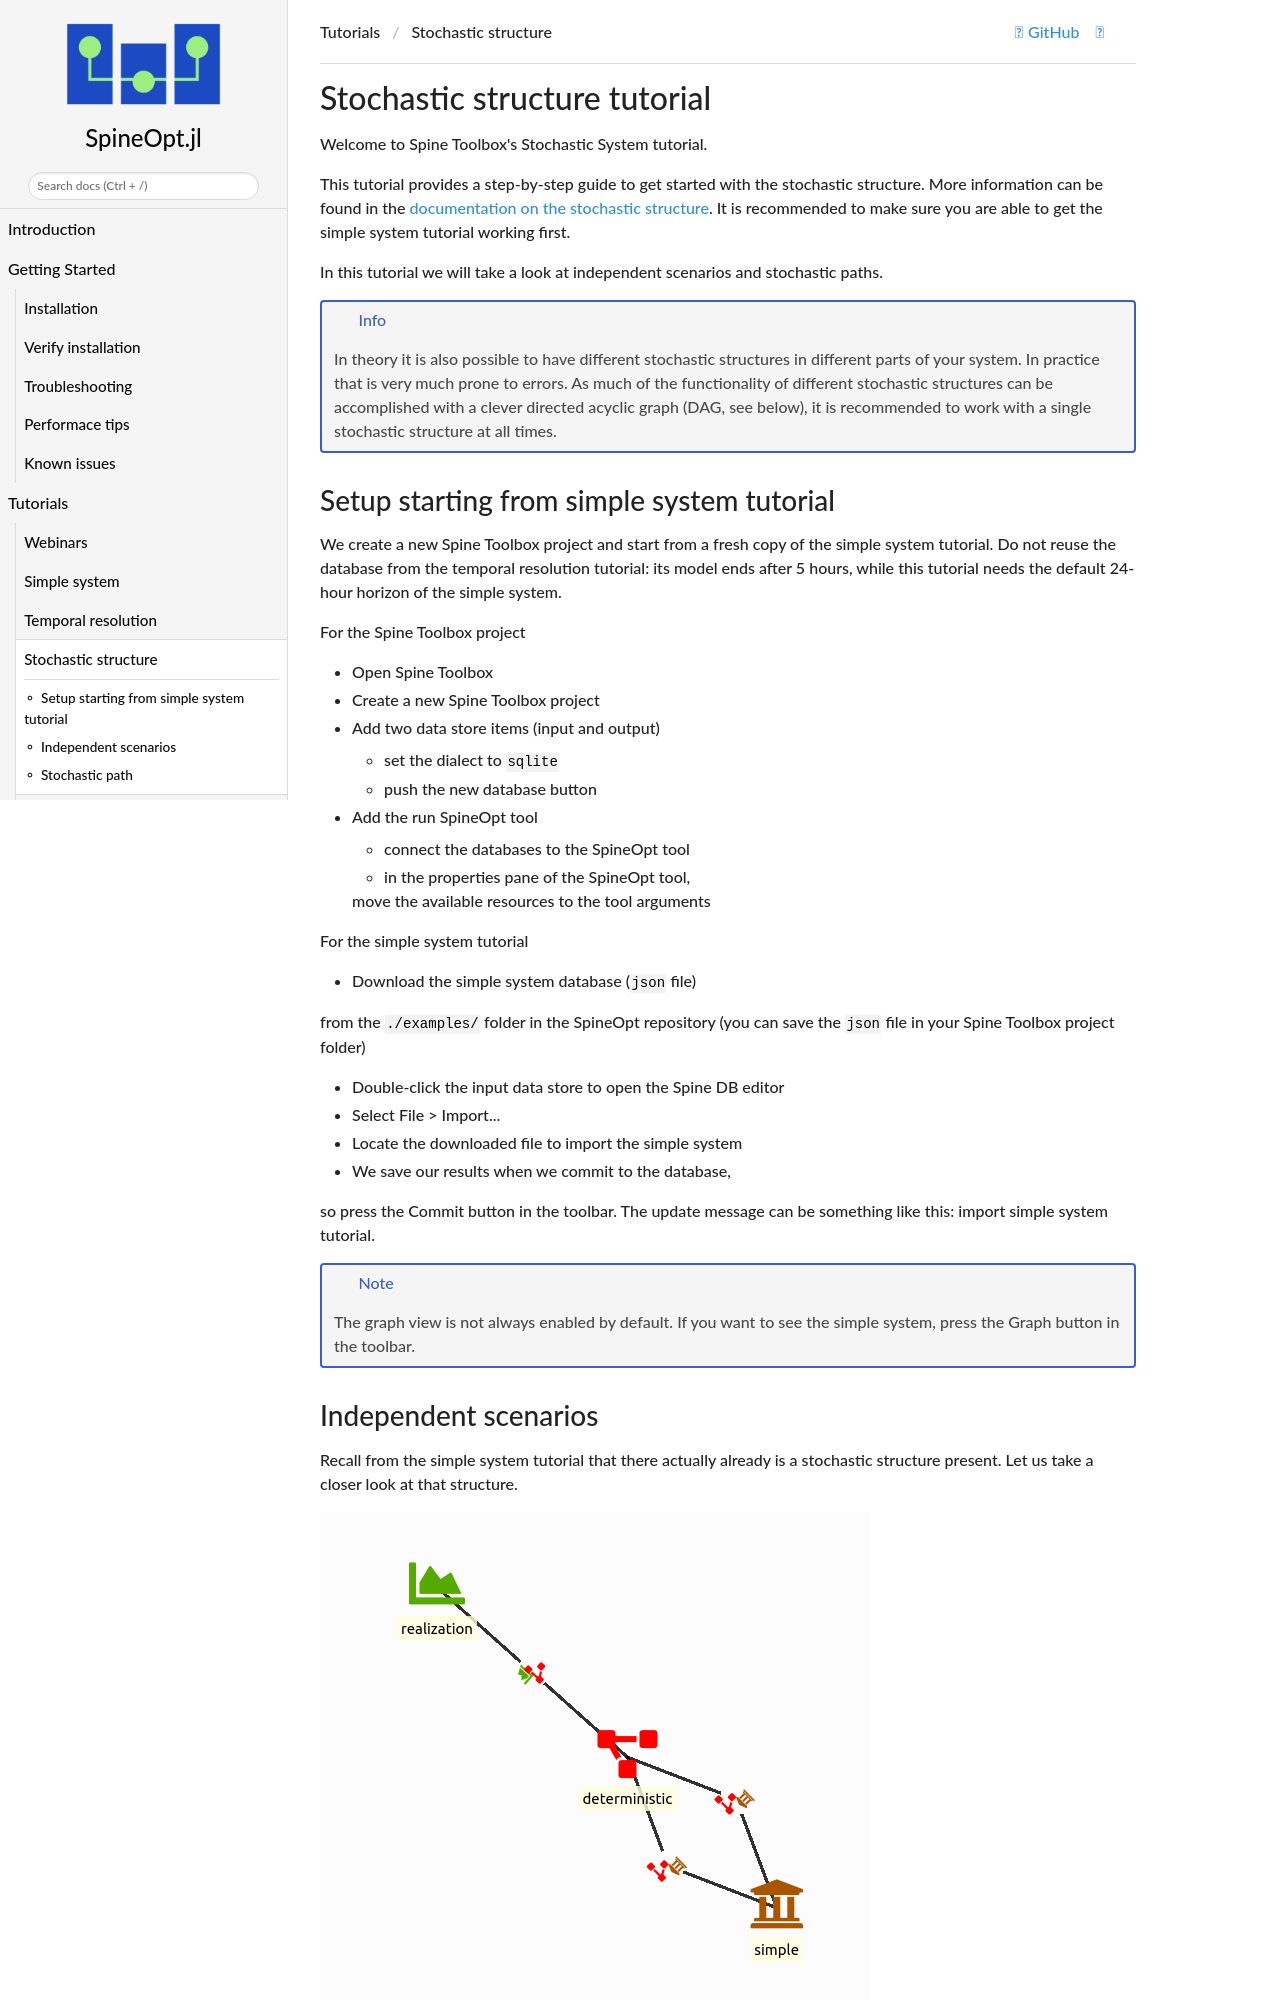

repository: spine-tools/SpineOpt.jl · page: dev/tutorial/stochastic_system/index.html · generator: mkdocs

# Stochastic structure tutorial

Welcome to Spine Toolbox's Stochastic System tutorial.

This tutorial provides a step-by-step guide to get started with the stochastic structure.
More information can be found in the [documentation on the stochastic structure](@ref stochastic_framework).
It is recommended to make sure you are able to get the simple system tutorial working first.

In this tutorial we will take a look at independent scenarios and stochastic paths.

!!! info
    In theory it is also possible to have different stochastic structures in different parts of your system. In practice that is very much prone to errors. As much of the functionality of different stochastic structures can be accomplished with a clever directed acyclic graph (DAG, see below), it is recommended to work with a single stochastic structure at all times.

## Setup starting from simple system tutorial

We create a new Spine Toolbox project and start from a fresh copy of the simple system tutorial. Do not reuse the database from the temporal resolution tutorial: its model ends after 5 hours, while this tutorial needs the default 24-hour horizon of the simple system.

For the Spine Toolbox project
- Open Spine Toolbox
- Create a new Spine Toolbox project
- Add two data store items (input and output)
    - set the dialect to `sqlite`
    - push the new database button
- Add the run SpineOpt tool
    - connect the databases to the SpineOpt tool
    - in the properties pane of the SpineOpt tool,
    move the available resources to the tool arguments

For the simple system tutorial
- Download the simple system database (`json` file)
from the `./examples/` folder in the SpineOpt repository
(you can save the `json` file in your Spine Toolbox project folder)
- Double-click the input data store to open the Spine DB editor
- Select File > Import...
- Locate the downloaded file to import the simple system
- We save our results when we commit to the database,
so press the **Commit** button in the toolbar.
The update message can be something like this: import simple system tutorial.

!!! note
    The graph view is not always enabled by default. If you want to see the simple system,
    press the **Graph** button in the toolbar.
